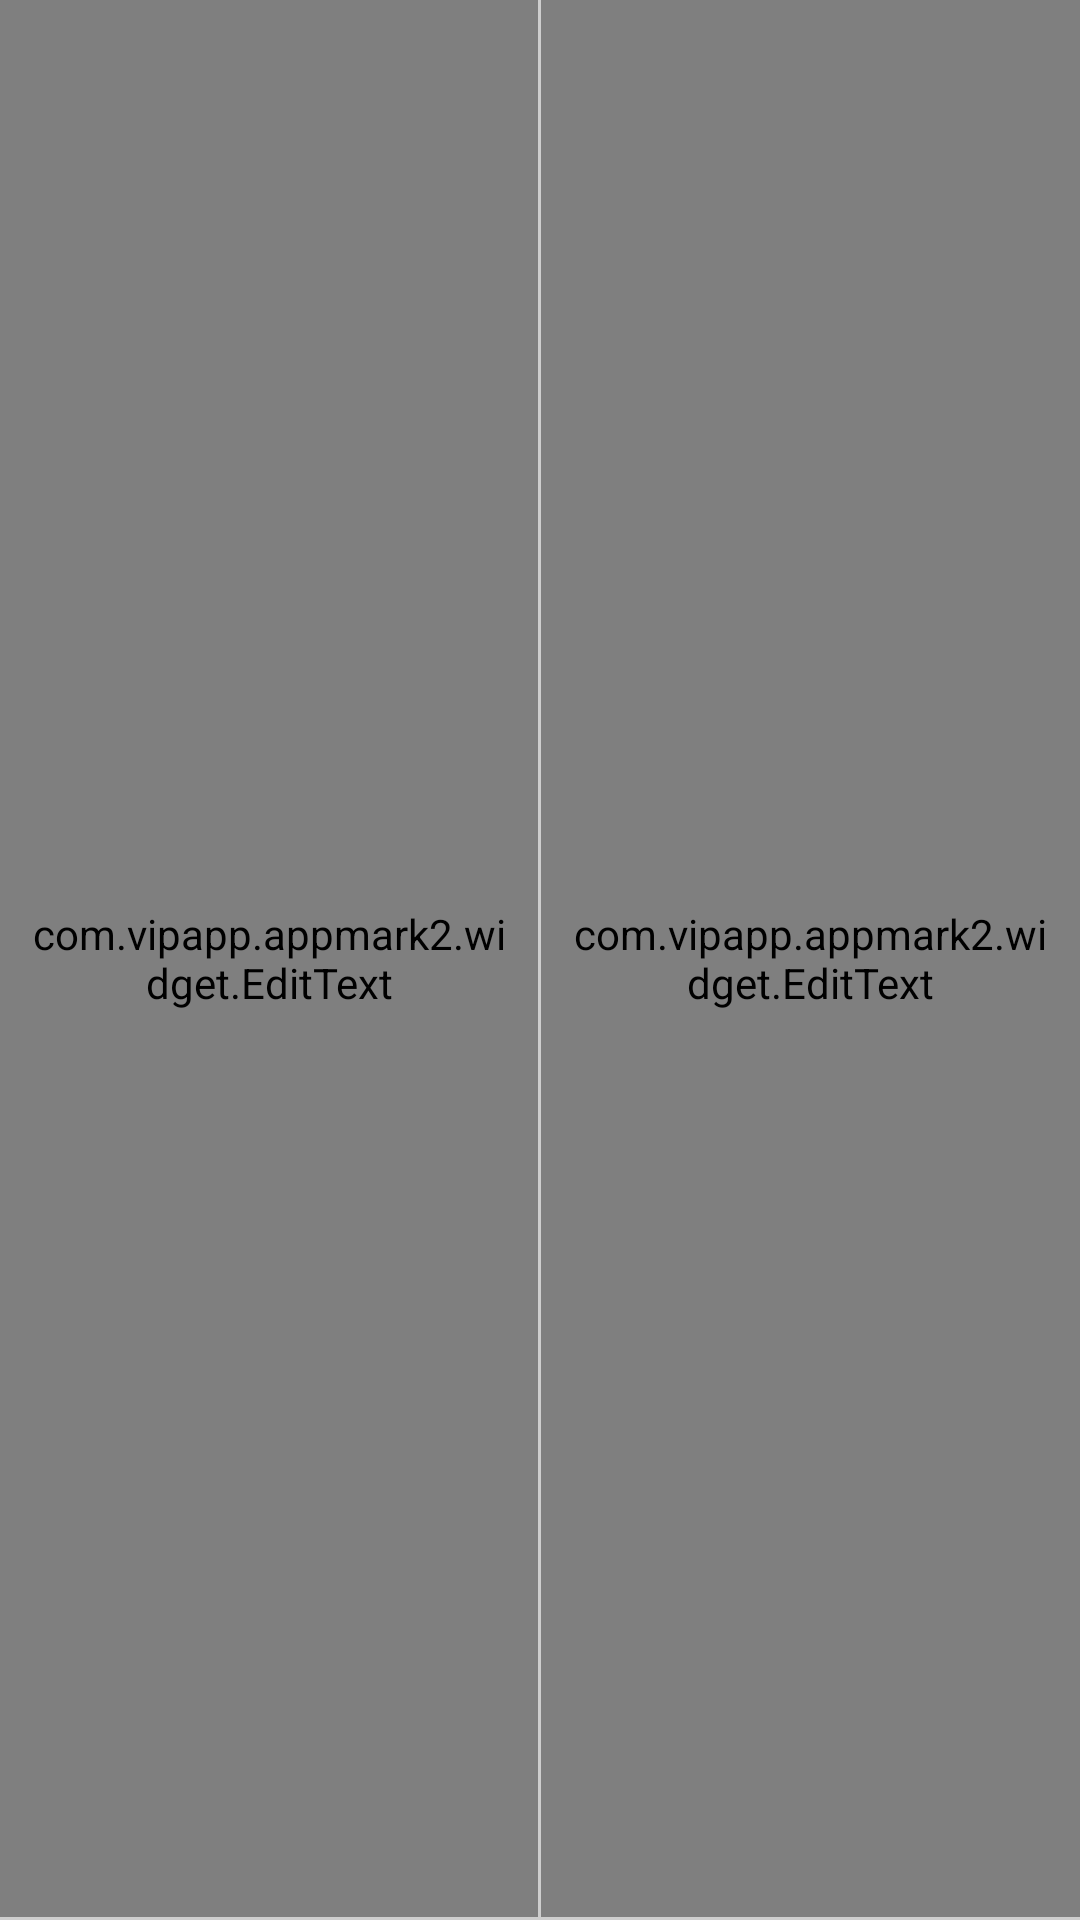

Produce the Android XML layout that renders to this screen, including the resource entries it uses.
<!-- AndroidManifest.xml: application theme AppTheme -->
<!-- res/layout/strings_default.xml -->
<?xml version="1.0" encoding="utf-8" ?>
<LinearLayout xmlns:android="http://schemas.android.com/apk/res/android"
    android:layout_width="match_parent"
    android:layout_height="50.0dip"
    android:orientation="vertical">

    <ImageView
        android:id="@+id/add"
        android:layout_width="match_parent"
        android:layout_height="match_parent"
        android:background="?selectableItemBackground"
        android:padding="5.0dip"
        android:src="@drawable/create"
        android:visibility="gone" />

    <LinearLayout
        android:id="@+id/main_linear"
        android:layout_width="match_parent"
        android:layout_height="0dp"
        android:layout_weight="1"
        android:orientation="horizontal">

        <com.vipapp.appmark2.widget.EditText
            android:id="@+id/name"
            android:layout_width="0.0dip"
            android:layout_height="match_parent"
            android:layout_weight="1.0"
            android:background="#ffffffff"
            android:cursorVisible="true"
            android:hint="@string/string_name"
            android:padding="10.0dip"
            android:singleLine="true" />

        <View
            android:layout_width="1.0dip"
            android:layout_height="match_parent"
            android:background="#ffcecece" />

        <com.vipapp.appmark2.widget.EditText
            android:id="@+id/value"
            android:layout_width="0.0dip"
            android:layout_height="match_parent"
            android:layout_weight="1.0"
            android:background="#ffffffff"
            android:hint="@string/string_value"
            android:padding="10.0dip"
            android:singleLine="true" />
    </LinearLayout>

    <View
        android:layout_width="match_parent"
        android:layout_height="1.0dip"
        android:background="#ffcecece" />
</LinearLayout>
<!-- resources referenced by this layout -->
<resources>
  <!-- drawable create: png bitmap (drawable, 288 bytes) -->
  <string name="string_name">Name</string>
  <string name="string_value">Value</string>
  <style name="AppTheme" parent="@style/CommonTheme" />
  <style name="CommonTheme" parent="@style/Theme.AppCompat.Light">
          <item name="android:windowBackground">@color/windowBackground</item>
          <item name="android:windowFullscreen">false</item>
          <item name="android:statusBarColor">@color/statusBarColor</item>
          <item name="colorAccent">@color/colorAccent</item>
          <item name="colorPrimaryDark">@color/colorPrimaryDark</item>
          <item name="windowNoTitle">true</item>
      </style>
  <color name="windowBackground">#fffafafa</color>
  <color name="statusBarColor">#ffcecece</color>
  <color name="colorAccent">#ff1e6af7</color>
  <color name="colorPrimaryDark">#fffafafa</color>
</resources>
